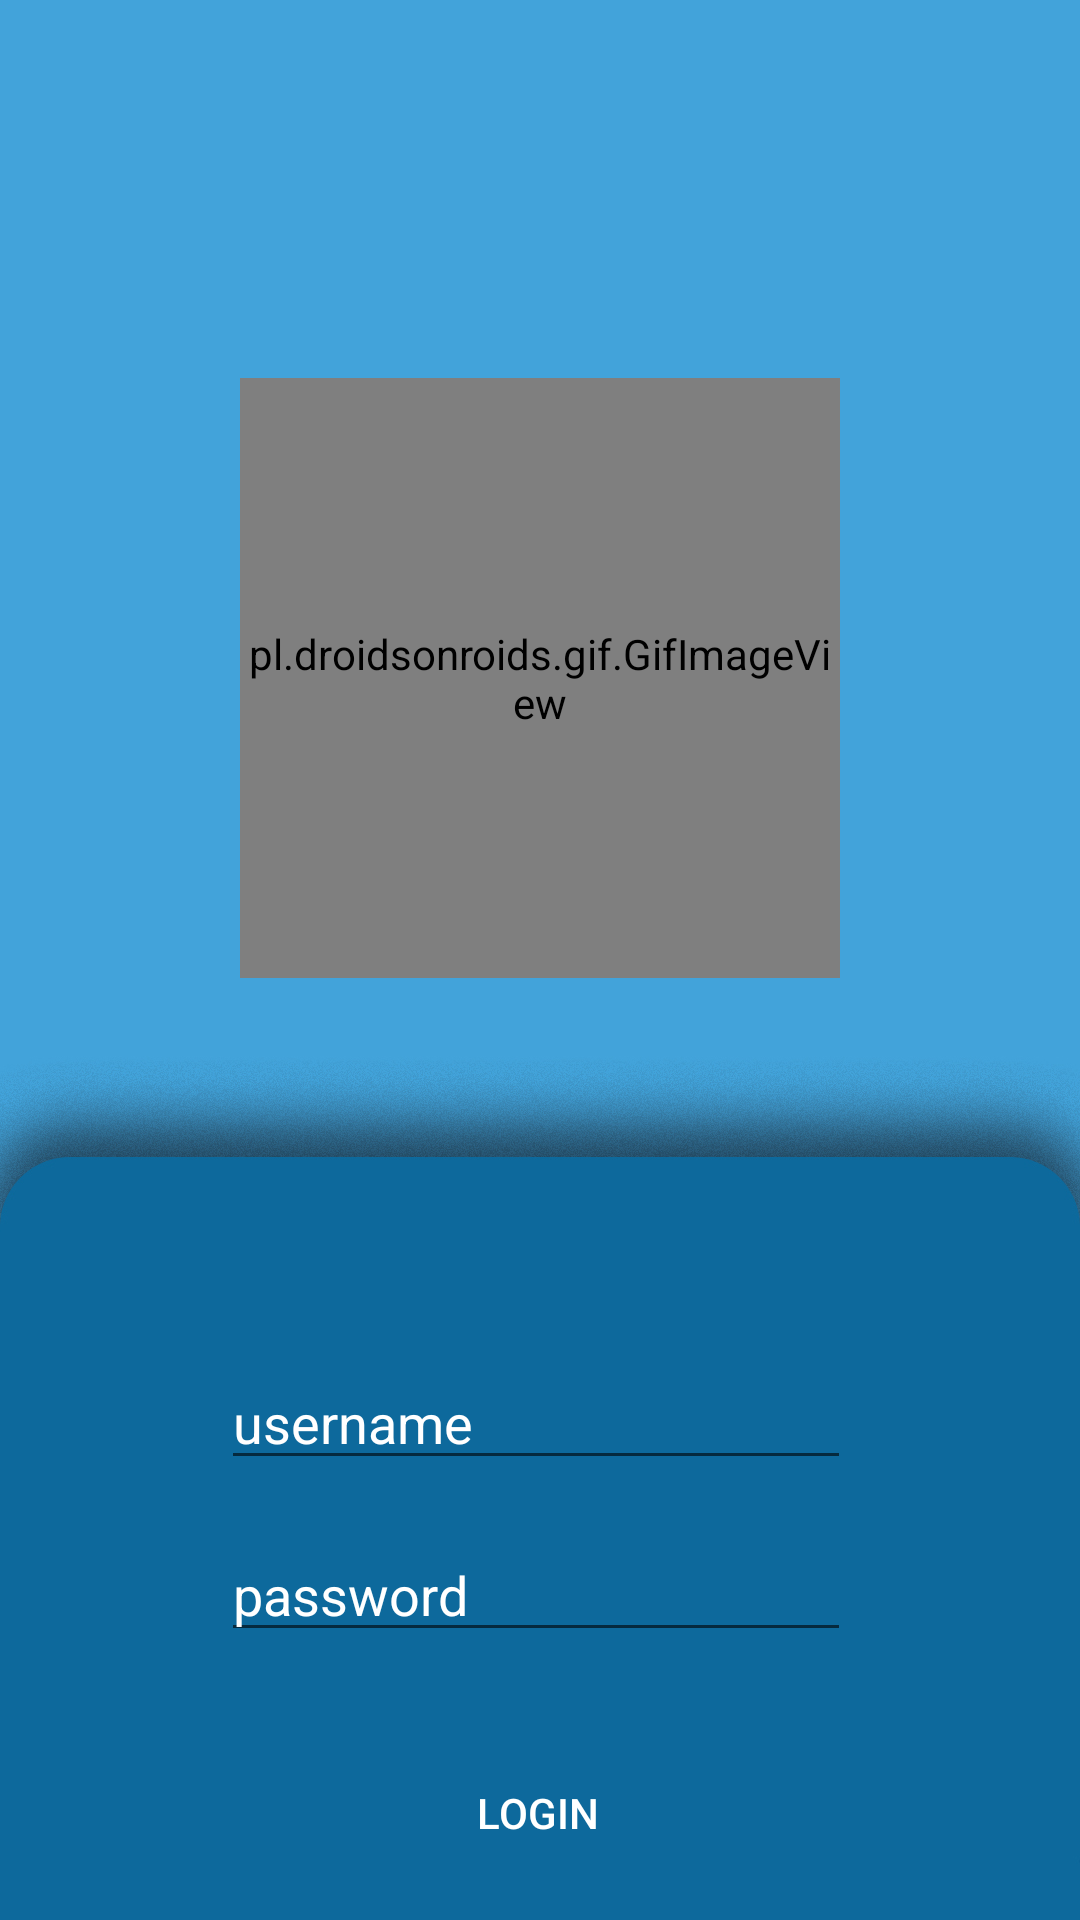

This screen was rendered from an Android layout file. Write that file and the resources it references.
<!-- AndroidManifest.xml: application theme AppTheme -->
<!-- res/layout/activity_editor_login.xml -->
<?xml version="1.0" encoding="utf-8"?>
<androidx.constraintlayout.widget.ConstraintLayout xmlns:android="http://schemas.android.com/apk/res/android"
    xmlns:app="http://schemas.android.com/apk/res-auto"
    xmlns:tools="http://schemas.android.com/tools"
    android:layout_width="match_parent"
    android:layout_height="match_parent"
    android:background="@drawable/bggg"
    tools:context=".EditorLogin">

    <pl.droidsonroids.gif.GifImageView
        android:layout_width="200dp"
        android:layout_height="200dp"
        android:src="@drawable/news_gif"
        app:layout_constraintBottom_toTopOf="@+id/username"
        app:layout_constraintEnd_toEndOf="parent"
        app:layout_constraintStart_toStartOf="parent"
        app:layout_constraintTop_toTopOf="parent"></pl.droidsonroids.gif.GifImageView>

    <Button
        android:id="@+id/login_editor"
        android:layout_width="269dp"
        android:layout_height="43dp"
        android:layout_marginStart="166dp"
        android:layout_marginTop="32dp"
        android:layout_marginEnd="157dp"
        android:background="@drawable/round2"
        android:text="LOGIN"
        android:textColor="#FFFFFF"
        app:layout_constraintEnd_toEndOf="parent"
        app:layout_constraintHorizontal_bias="0.524"
        app:layout_constraintStart_toStartOf="parent"
        app:layout_constraintTop_toBottomOf="@+id/password" />

    <EditText
        android:id="@+id/username"
        android:layout_width="wrap_content"
        android:layout_height="wrap_content"
        android:layout_marginTop="452dp"
        android:ems="10"
        android:hint="username"
        android:inputType="textPersonName"
        android:textColor="#FFFFFF"
        android:textColorHighlight="#FFFFFF"
        android:textColorHint="#FFFFFF"
        app:layout_constraintEnd_toEndOf="parent"
        app:layout_constraintHorizontal_bias="0.492"
        app:layout_constraintStart_toStartOf="parent"
        app:layout_constraintTop_toTopOf="parent" />

    <EditText
        android:id="@+id/password"
        android:layout_width="wrap_content"
        android:layout_height="wrap_content"
        android:layout_marginTop="16dp"
        android:ems="10"
        android:hint="password"
        android:inputType="textPassword"
        android:textColor="#FFFFFF"
        android:textColorHighlight="#FFFFFF"
        android:textColorHint="#FFFFFF"
        app:layout_constraintEnd_toEndOf="parent"
        app:layout_constraintHorizontal_bias="0.492"
        app:layout_constraintStart_toStartOf="parent"
        app:layout_constraintTop_toBottomOf="@+id/username" />

</androidx.constraintlayout.widget.ConstraintLayout>
<!-- resources referenced by this layout -->
<resources>
  <!-- drawable bggg: jpg bitmap (drawable-v24, 248295 bytes) -->
  <!-- drawable news_gif: gif bitmap (drawable-v24, 82626 bytes) -->
  <style name="AppTheme" parent="Theme.AppCompat.Light.DarkActionBar">
          
          <item name="colorPrimary">#0d689c</item>
          <item name="colorPrimaryDark">#0d689c</item>
          <item name="colorAccent">#0d689c</item>
          <item name="android:windowAnimationStyle">@style/CustomActivityAnimation</item>
      </style>
  <style name="CustomActivityAnimation" parent="@android:style/Animation.Activity">
          <item name="android:activityOpenEnterAnimation">@anim/slide_in_right</item>
          <item name="android:activityOpenExitAnimation">@anim/slide_out_left</item>
          <item name="android:activityCloseEnterAnimation">@anim/slide_in_left</item>
          <item name="android:activityCloseExitAnimation">@anim/slide_out_right</item>
      </style>
</resources>
